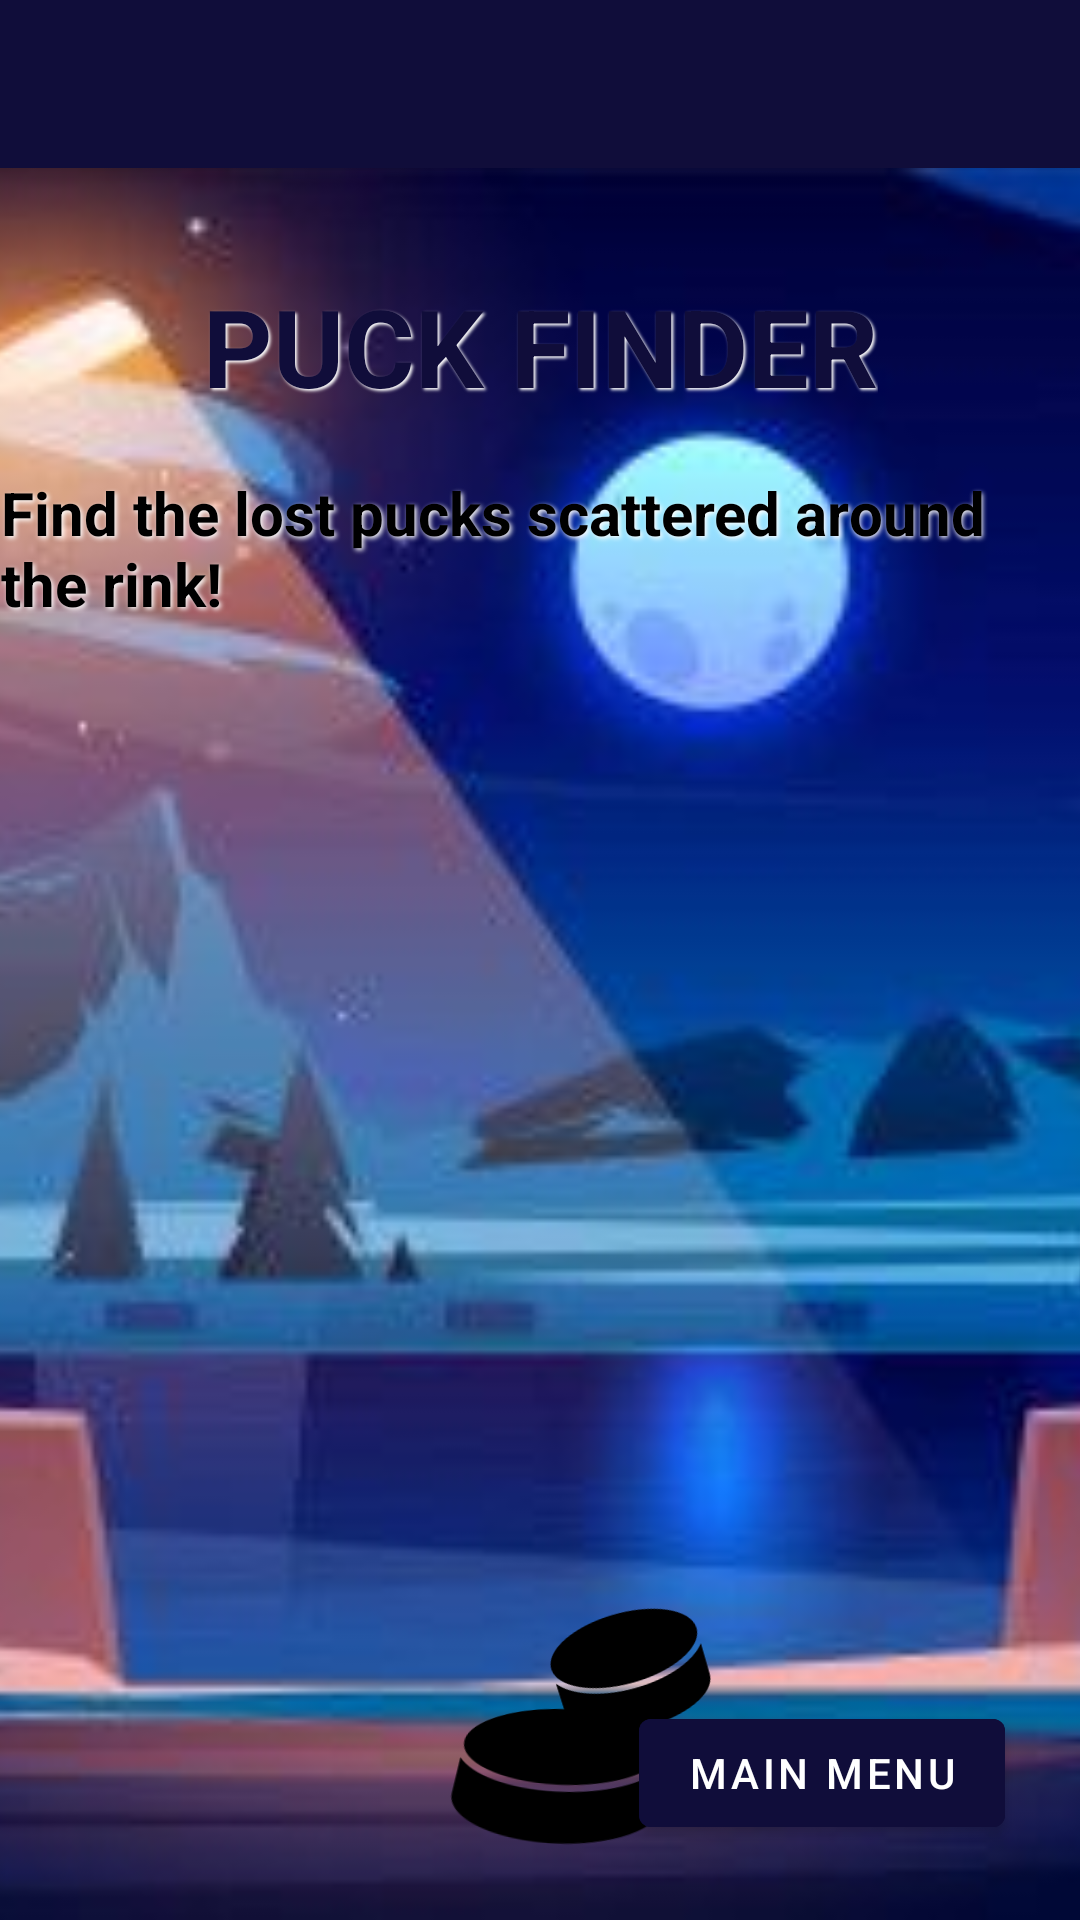

The Android layout XML behind this screen, and the referenced resources:
<!-- AndroidManifest.xml: activity theme Theme.Assignment3276.NoActionBar -->
<!-- res/layout/activity_main.xml -->
<?xml version="1.0" encoding="utf-8"?>
<androidx.coordinatorlayout.widget.CoordinatorLayout xmlns:android="http://schemas.android.com/apk/res/android"
    xmlns:app="http://schemas.android.com/apk/res-auto"
    xmlns:tools="http://schemas.android.com/tools"
    android:layout_width="match_parent"
    android:layout_height="match_parent"
    tools:context=".MainActivity">

    <com.google.android.material.appbar.AppBarLayout
        android:layout_width="match_parent"
        android:layout_height="wrap_content"
        android:theme="@style/Theme.Assignment3276.AppBarOverlay">

        <androidx.appcompat.widget.Toolbar
            android:id="@+id/toolbar"
            android:layout_width="match_parent"
            android:layout_height="?attr/actionBarSize"
            android:background="#100D3A"
            app:popupTheme="@style/Theme.Assignment3276.PopupOverlay" />

    </com.google.android.material.appbar.AppBarLayout>

    <include layout="@layout/content_main" />

</androidx.coordinatorlayout.widget.CoordinatorLayout>
<!-- res/layout/content_main.xml (included above) -->
<?xml version="1.0" encoding="utf-8"?>
<androidx.constraintlayout.widget.ConstraintLayout xmlns:android="http://schemas.android.com/apk/res/android"
    xmlns:app="http://schemas.android.com/apk/res-auto"
    xmlns:tools="http://schemas.android.com/tools"
    android:layout_width="match_parent"
    android:layout_height="match_parent"
    app:layout_behavior="@string/appbar_scrolling_view_behavior">

    <ImageView
        android:id="@+id/mainScreenRink"
        android:layout_width="fill_parent"
        android:layout_height="fill_parent"
        android:scaleType="centerCrop"
        android:src="@drawable/welcome_bg"
        app:layout_constraintEnd_toEndOf="parent"
        app:layout_constraintHorizontal_bias="1.0"
        app:layout_constraintStart_toStartOf="parent"
        app:layout_constraintTop_toTopOf="parent" />

    <Button
        android:id="@+id/btnMainMenu"
        android:layout_width="wrap_content"
        android:layout_height="wrap_content"
        android:layout_marginEnd="25dp"
        android:layout_marginBottom="25dp"
        android:text="@string/main_menu_btn_str"
        android:backgroundTint="#100D3A"
        app:layout_constraintBottom_toBottomOf="parent"
        app:layout_constraintEnd_toEndOf="parent"
        app:layout_constraintHorizontal_bias="1.0"
        app:layout_constraintStart_toEndOf="@+id/tvWelcomeText"
        app:layout_constraintTop_toBottomOf="@+id/tvWelcomeText"
        app:layout_constraintVertical_bias="1.0" />

    <TextView
        android:id="@+id/tvWelcomeText"
        android:layout_width="wrap_content"
        android:layout_height="wrap_content"
        android:layout_marginTop="35dp"
        android:text="@string/welcome_text"
        android:textColor="#100D3A"
        android:textSize="36sp"
        android:textStyle="bold"
        app:layout_constraintEnd_toEndOf="parent"
        app:layout_constraintStart_toStartOf="parent"
        app:layout_constraintTop_toTopOf="parent"
        android:shadowColor="@color/white"
        android:shadowDx="1.8"
        android:shadowDy="1.8"
        android:shadowRadius="2.0"/>

    <TextView
        android:id="@+id/tvSubTitle"
        android:layout_width="wrap_content"
        android:layout_height="wrap_content"
        android:text="Find the lost pucks scattered around the rink!"
        app:layout_constraintBottom_toBottomOf="parent"
        app:layout_constraintEnd_toEndOf="@+id/tvWelcomeText"
        app:layout_constraintStart_toStartOf="@+id/tvWelcomeText"
        app:layout_constraintTop_toBottomOf="@+id/tvWelcomeText"
        app:layout_constraintVertical_bias="0.04000002"
        android:textColor="@color/black"
        android:textStyle="bold"
        android:textSize="20sp"
        android:shadowColor="@color/white"
        android:shadowDx="1.8"
        android:shadowDy="1.8"
        android:shadowRadius="4.0"
        />

    <ImageView
        android:id="@+id/puckLeft"
        android:layout_width="67dp"
        android:layout_height="76dp"
        android:layout_marginStart="-65dp"
        android:layout_marginBottom="40dp"
        android:rotation="13"
        android:rotationY="34"
        app:layout_constraintBottom_toBottomOf="@+id/mainScreenRink"
        app:layout_constraintStart_toStartOf="parent"
        app:srcCompat="@drawable/hockey_puck" />

    <ImageView
        android:id="@+id/puckCentre"
        android:layout_width="78dp"
        android:layout_height="84dp"
        android:layout_marginStart="13dp"
        android:layout_marginBottom="12dp"
        android:rotation="6"
        android:rotationX="34"
        android:rotationY="-4"
        app:layout_constraintBottom_toBottomOf="@+id/mainScreenRink"
        app:layout_constraintEnd_toEndOf="@+id/mainScreenRink"
        app:layout_constraintStart_toStartOf="@+id/mainScreenRink"
        app:srcCompat="@drawable/hockey_puck" />

    <ImageView
        android:id="@+id/puckRight"
        android:layout_width="65dp"
        android:layout_height="59dp"
        android:layout_marginStart="12dp"
        android:layout_marginBottom="35dp"
        android:rotation="-17"
        android:rotationX="-9"
        android:rotationY="-9"
        app:layout_constraintBottom_toBottomOf="@+id/btnMainMenu"
        app:layout_constraintEnd_toEndOf="@+id/mainScreenRink"
        app:layout_constraintHorizontal_bias="0.58"
        app:layout_constraintStart_toStartOf="@+id/mainScreenRink"
        app:layout_constraintTop_toTopOf="@+id/puckCentre"
        app:layout_constraintVertical_bias="0.87"
        app:srcCompat="@drawable/hockey_puck" />

</androidx.constraintlayout.widget.ConstraintLayout>
<!-- resources referenced by this layout -->
<resources>
  <!-- drawable hockey_puck: png bitmap (drawable-v24, 3193 bytes) -->
  <!-- drawable welcome_bg: jpg bitmap (drawable, 27660 bytes) -->
  <string name="main_menu_btn_str">Main Menu</string>
  <string name="welcome_text">PUCK FINDER</string>
  <style name="Theme.Assignment3276.AppBarOverlay" parent="ThemeOverlay.AppCompat.Dark.ActionBar" />
  <style name="Theme.Assignment3276.PopupOverlay" parent="ThemeOverlay.AppCompat.Light" />
  <style name="Theme.Assignment3276.NoActionBar">
          <item name="windowActionBar">false</item>
          <item name="windowNoTitle">true</item>
      </style>
  <!-- not gathered from this repository: default colours our renderer supplied (Android Studio template values) -->
  <color name="black">#FF000000</color>
  <color name="white">#FFFFFFFF</color>
</resources>
